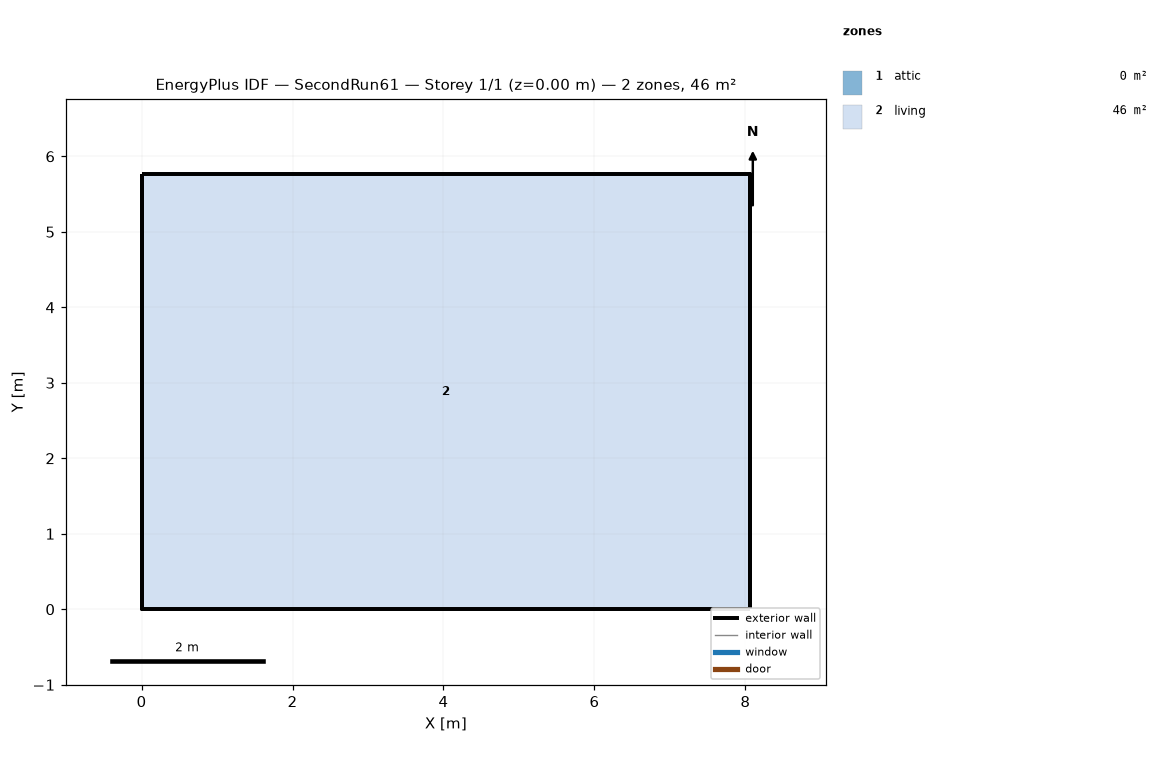
=== STOREY PLAN SPEC (per zone: floor XY polygon, exterior-wall plan segments, windows/doors) ===
zone 1: attic  (0.0 m²)
  exterior wall: (8.06, 0.00) – (8.06, 5.76) – (8.06, 2.88)  [8.6 m]
  exterior wall: (0.00, 5.76) – (0.00, 0.00) – (0.00, 2.88)  [8.6 m]
zone 2: living  (46.5 m²)
  floor: (0.00, 0.00) (0.00, 5.76) (8.06, 5.76) (8.06, 0.00)
  exterior wall: (0.00, 0.00) – (8.06, 0.00)  [8.1 m]
  exterior wall: (8.06, 0.00) – (8.06, 5.76)  [5.8 m]
  exterior wall: (8.06, 5.76) – (0.00, 5.76)  [8.1 m]
  exterior wall: (0.00, 5.76) – (0.00, 0.00)  [5.8 m]

=== DERIVED (storey summary) ===
Building: SecondRun61
Storey: 1 of 1  (floor level z = 0.00 m)
Storey gross floor area: 46.5 m²
Zones on this storey: 2
  - attic: floor 0.0 m²; exterior wall 17.3 m (7.9 m²); WWR 0.0%
  - living: floor 46.5 m²; exterior wall 27.6 m (101.1 m²); WWR 0.0%
Zone adjacency: (none detected)